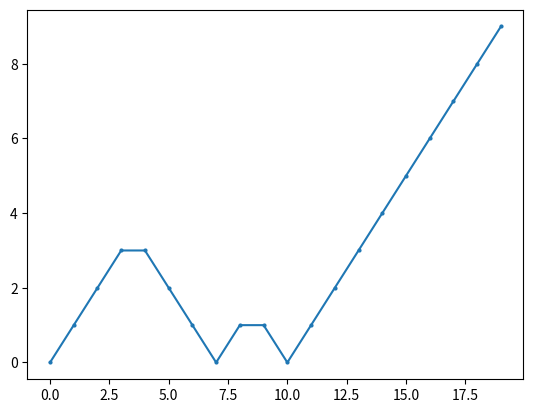

Source code (Python):
import matplotlib.pyplot as plt
from datetime import datetime

def drawSimpleImg(data,name='test'):
    # plt.clf()
    now = datetime.now()
    filename = now.strftime(f'%m%d_%H-%M-%S') + '.png'
    save_file=f'./src/Img/{name}_{filename}'

    plt.rcParams['lines.markersize'] = 2
    plt.xscale('linear')
    plt.plot(data, marker='o')
    plt.show()
    # plt.gcf().set_size_inches(100, 10)
    # plt.savefig(save_file,dpi=100, bbox_inches=None, pad_inches=0.1)

def drawDoubledata(data,data2,name='test'):
    # 设置全局字体大小为14
    plt.rcParams.update({'font.size': 20})

    # plt.clf()
    # now = datetime.now()
    # filename = now.strftime(f'%m%d_%H-%M-%S') + '.png'
    # save_file=f'./src/Img/{name}_{filename}'

    plt.rcParams['lines.markersize'] = 2
    plt.xscale('linear')
    plt.plot(data, marker='o')
    plt.plot(data2, marker='o')
    plt.show()
    # plt.gcf().set_size_inches(100, 10)
    # plt.savefig(save_file,dpi=100, bbox_inches=None, pad_inches=0.1)

if __name__=='__main__':
    data = [0, 1, 2, 3, 3, 2, 1, 0, 1, 1]   
    # drawSimpleImg(data,"test")
    data2=range(0, 10)
    data=data+list(data2)
    drawSimpleImg(data,"test2")